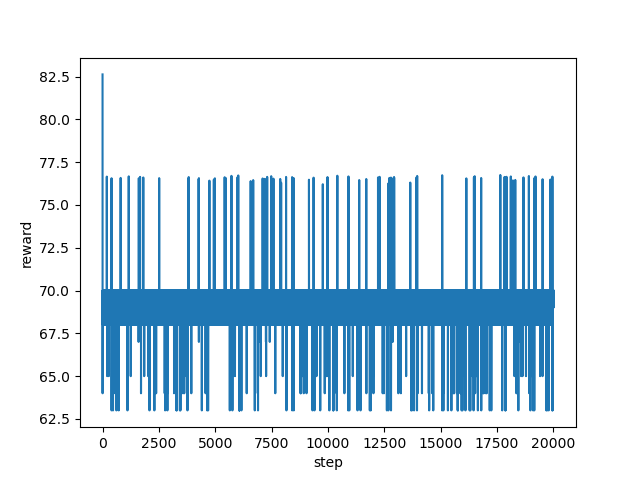

Data behind this chart, as committed beside it:
step, reward
0, 82.63
1, 70.0
2, 64.0
3, 68.0
4, 69.0
5, 70.0
6, 69.0
7, 68.0
8, 68.0
9, 70.0
10, 69.0
11, 68.0
12, 70.0
13, 68.0
14, 69.0
15, 70.0
16, 70.0
17, 69.0
18, 69.0
19, 70.0
20, 70.0
21, 70.0
22, 70.0
23, 70.0
24, 70.0
25, 70.0
26, 68.0
27, 69.0
28, 70.0
29, 70.0
30, 70.0
31, 70.0
32, 70.0
33, 70.0
34, 70.0
35, 68.0
36, 69.0
37, 70.0
38, 69.0
39, 70.0
40, 70.0
41, 69.0
42, 69.0
43, 70.0
44, 70.0
45, 70.0
46, 70.0
47, 70.0
48, 70.0
49, 70.0
50, 70.0
51, 70.0
52, 70.0
53, 70.0
54, 70.0
55, 70.0
56, 68.0
57, 70.0
58, 70.0
59, 69.0
... 19,940 more rows
